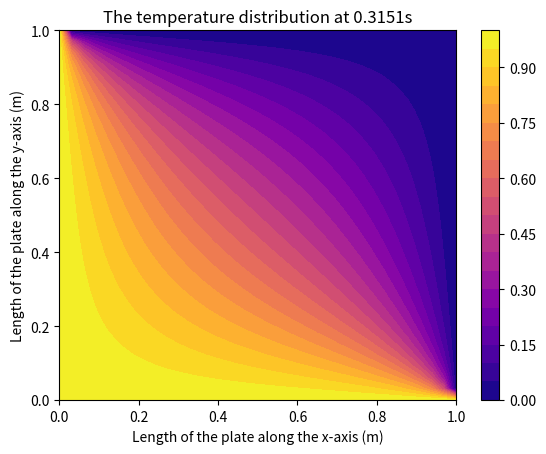

The script that saved this image:
import numpy as np
import matplotlib.pyplot as plt

#This code will find the final temperature distribution of a 2D square plate undergoing steady state heat diffusion 
#the boundary conditions are such that the bottom row of the plate is held steady at 1 C where C = Celsius 
#The leftmost and rightmost column of the plate are both held at 0 C 
#and the top row of the plate is similarly held at 0 C 

#step 1
dom_size = 1; #defines both the length and width of the 2D square plate (i.e. domain) as being 1 meter



#step 2 
# here the mesh of a 2d square plate (i.e. domain) will be defined 
npoints = 34; #defines both the number of columns and rows for a 2d square plate 
h = dom_size/(npoints-1); #defines the length of the edge of each cell in the mesh 
#the value of h corresponds to delta x and delta y of the 2D square plate (i.e. domain)



#step 3 and 4 
y = np.zeros((npoints,npoints)) #sets up a two 2d array that contain all zeros 
#this also serves as a way to intialize the interior points of the domain and set the boundary condition for the top row, leftmost column, and the rightmost column
y_new = np.zeros((npoints,npoints)) #sets up a two 2d array that contain all zeros

y[0,:] = 1 #sets the boundary condition of the bottom row for y at a temperature of 1 C
y[:,0] = 1 
y_new[0,:] = 1 #sets the boundary condition of the bottom row for y_new at a temperature of 1 C
y_new[:,0] = 1 

#step 5 and 6 
error_mag = 1; #initialize the variable error_mag (just to make sure its value is greater than error_req)
error_req = 1e-6; # establishes the threshold value the error must fall below to break the following loop  
iterations = 0; # initializes the variable iterations as having a value of 0 
#the variable iterations is there to determine the number of cycles the code will have to do to reach a stable solution

while (error_mag > error_req): # keeps doing the calculations until the error is less than the threshold value 
    
    # the range ensures that the for loop focuses on the points interior to the domain and does not modify the boundary conditions
    for index1 in range(1,npoints-1): #this for loop acts on points interior to the domain along the x-axis
        for index2 in range(1,npoints-1): #this for loop acts on points interior to the domain along the y-axis
            y_new[index1,index2] = 0.25*(y[index1-1,index2] + y[index1+1,index2] +y[index1,index2-1] + y[index1,index2+1])
            #uses the governing equation to update y_new for points interior to the domain 
    
    # increments the variable iterations by 1 after the for loop sucessfully updates all the points interior to the domain 
    iterations = iterations + 1
        
    error_mag = 0; # resets the error to zero so that the error may be appropriately calculated
    
    # updates the error by summing the abosolute difference between the new and old values
    for index1 in range(1,npoints-1): #this for loop acts on points interior to the domain along the x-axis
        for index2 in range(1,npoints-1): #this for loop acts on points interior to the domain along the y-axis
            error_mag = error_mag + (abs(y[index1,index2]-y_new[index1,index2]))
        
    # updates the value of y by copying the values of y_new 
    for index1 in range(1,npoints-1): #this for loop completes the command below for points interior to the domain
        for index2 in range(1,npoints-1): #this for loop completes the command below for points interior to the domain
            y[index1,index2] = y_new[index1,index2] # this transfers the value stored in y_new for particular set of indices to the same set of indices in y

print("the number of cycles this problem required to converge to a solution is " +str(iterations)+ " ")



# Step 7 (Although not officially noted, this step is required to be able to present the final solution of the problem)

iteratorArray1 = np.zeros((npoints,npoints)) #this creates an array of npoints where every term in the array is initialized as 0 

#this for acts on all vertices marking the grid over the 2D plate (i.e. domain)
for index3 in range(0,npoints):
   iteratorArray1[index3,:] = index3 #this sets every value of each of the terms in array equal to its index (i.e. [0,1,2,..,n]) 
   for index4 in range(0,npoints):
       iteratorArray1[:,index4] = index4 #this sets every value of each of the terms in array equal to its index (i.e. [0,1,2,..,n]) 

x_dom = iteratorArray1[index3,:] * h # multiply all elements of the array by the length of the edge of a cell (i.e. Delta x)
y_dom = iteratorArray1[index4,:] * h # multiply all elements of the array by the length of the edge of a cell (i.e. Delta y)
#The end result is that each position in the vector x_dom corresponds to a position along a row of the 2D square plate (i.e. domain) 
#The end result is that each position in the vector y_dom corresponds to a position along a column of the 2D square plate (i.e. domain) 
#in other words the result is a discretized version of points along the 2D square plate (i.e. domain)

X, Y = np.meshgrid(x_dom, y_dom)

plt.contourf(X, Y, y,20,cmap = 'plasma'); #contour plot of how temperature varies with location 
plt.xlabel("Length of the plate along the x-axis (m)")
plt.ylabel("Length of the plate along the y-axis (m)")
plt.title("The temperature distribution at "+str(iterations*0.0001)+"s")
plt.colorbar()

print(iterations*0.0001)







